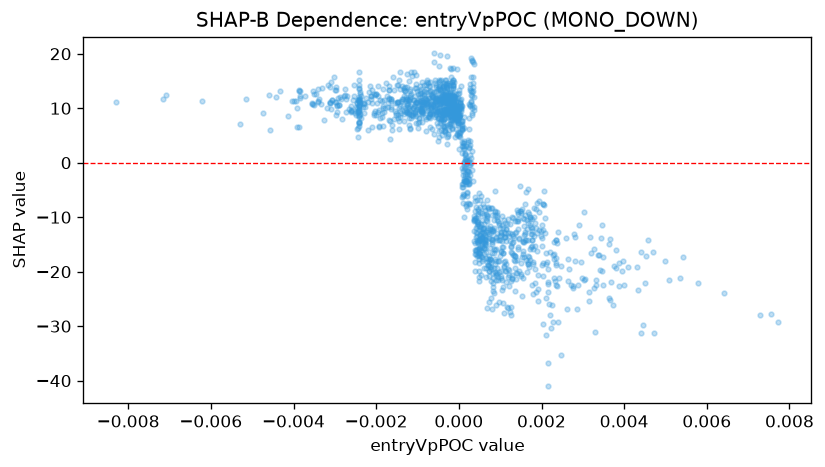

The table this chart was drawn from, first rows:
feature_value, shap_value
0.0001305, 3.019
-0.00129, 9.328
-0.0005097, 3.987
-0.0004932, 8.235
0.0009893, -14.13
0.0005517, -13.65
0.001599, -7.562
0.0001276, -3.424
-0.002094, 6.614
-0.001446, 6.245
-0.001635, 9.948
0.0001942, -6.09
-0.001411, 11.27
0.001808, -9.898
-5.709889956051484e-05, 7.995
-0.0008763, 11.24
-0.0002452, 5.999
-0.0005569, 14.32
0.001217, -19.71
0.001674, -18.23
0.000701, -17.6
-0.002149, 14.08
0.001048, -14.4
-0.001843, 10.33
-0.0001289, 11.61
-0.001855, 9.08
-7.725145405856892e-05, 8.822
-0.0008026, 13.59
-0.000249, 7.154
-0.0006688, 10.05
-6.103600026108325e-05, 9.93
-0.001641, 11.76
-0.001076, 11.5
-2.902527376136277e-05, 8.371
-0.0008153, 11.81
-0.001696, 11.89
-0.005156, 11.67
0.0002778, 3.899
-0.0005153, 9.261
-0.00144, 10.1
-0.0003641, 13.64
-0.0001768, 14.77
3.8935482734814286e-05, 9.999
0.0001016, -5.749
0.0003876, -16.05
-0.0002678, 11.35
-0.0002152, 12.85
-0.0004582, 11.31
0.004322, -19.23
-0.0003635, 5.802
0.001828, -8.388
-0.0002774, 9.191
-0.001039, 7.244
0.0001928, -3.613
-0.0002246, 7.119
-9.651777509134263e-05, 9.038
-0.001648, 11.34
0.0005649, -13.73
-0.0006708, 9.338
0.003482, -22.35
... 1,370 more rows
